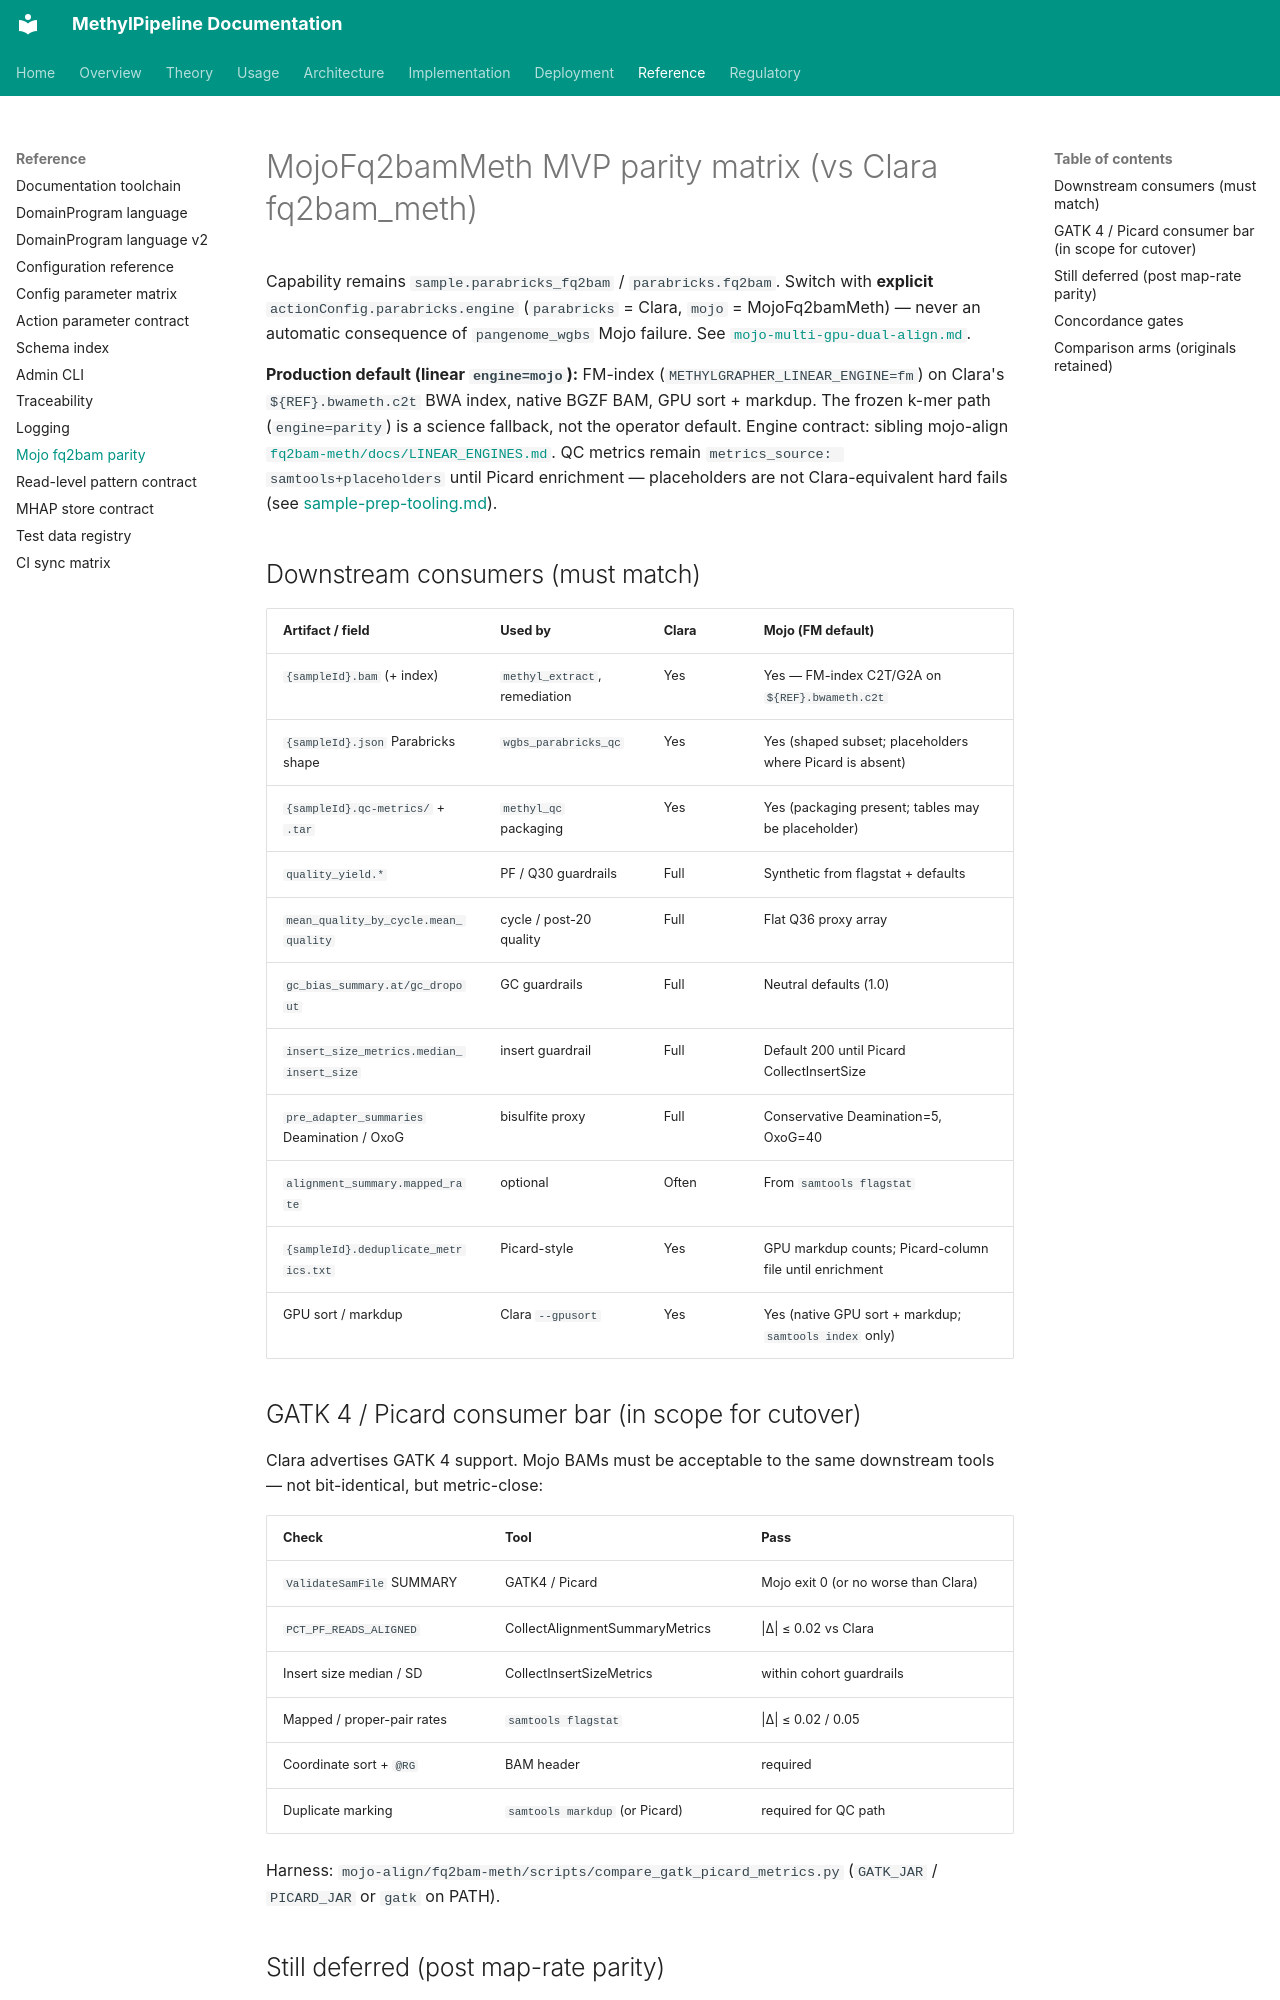

repository: Goliath-Research/GoliathWorkflow · page: reference/mojo-fq2bam-meth-parity/index.html · generator: mkdocs

# MojoFq2bamMeth MVP parity matrix (vs Clara fq2bam_meth)

Capability remains `sample.parabricks_fq2bam` / `parabricks.fq2bam`. Switch with **explicit** `actionConfig.parabricks.engine` (`parabricks` = Clara, `mojo` = MojoFq2bamMeth) — never an automatic consequence of `pangenome_wgbs` Mojo failure. See [`mojo-multi-gpu-dual-align.md`](../architecture/mojo-multi-gpu-dual-align.md).

**Production default (linear `engine=mojo`):** FM-index (`METHYLGRAPHER_LINEAR_ENGINE=fm`) on Clara's `${REF}.bwameth.c2t` BWA index, native BGZF BAM, GPU sort + markdup. The frozen k-mer path (`engine=parity`) is a science fallback, not the operator default. Engine contract: sibling mojo-align [`fq2bam-meth/docs/LINEAR_ENGINES.md`](https://github.com/Goliath-Research/mojo-align/blob/main/fq2bam-meth/docs/LINEAR_ENGINES.md). QC metrics remain `metrics_source: samtools+placeholders` until Picard enrichment — placeholders are not Clara-equivalent hard fails (see [sample-prep-tooling.md](../architecture/sample-prep-tooling.md)).

## Downstream consumers (must match)

| Artifact / field | Used by | Clara | Mojo (FM default) |
|------------------|---------|-------|-------------------|
| `{sampleId}.bam` (+ index) | `methyl_extract`, remediation | Yes | Yes — FM-index C2T/G2A on `${REF}.bwameth.c2t` |
| `{sampleId}.json` Parabricks shape | `wgbs_parabricks_qc` | Yes | Yes (shaped subset; placeholders where Picard is absent) |
| `{sampleId}.qc-metrics/` + `.tar` | `methyl_qc` packaging | Yes | Yes (packaging present; tables may be placeholder) |
| `quality_yield.*` | PF / Q30 guardrails | Full | Synthetic from flagstat + defaults |
| `mean_quality_by_cycle.mean_quality` | cycle / post-20 quality | Full | Flat Q36 proxy array |
| `gc_bias_summary.at/gc_dropout` | GC guardrails | Full | Neutral defaults (1.0) |
| `insert_size_metrics.median_insert_size` | insert guardrail | Full | Default 200 until Picard CollectInsertSize |
| `pre_adapter_summaries` Deamination / OxoG | bisulfite proxy | Full | Conservative Deamination=5, OxoG=40 |
| `alignment_summary.mapped_rate` | optional | Often | From `samtools flagstat` |
| `{sampleId}.deduplicate_metrics.txt` | Picard-style | Yes | GPU markdup counts; Picard-column file until enrichment |
| GPU sort / markdup | Clara `--gpusort` | Yes | Yes (native GPU sort + markdup; `samtools index` only) |
